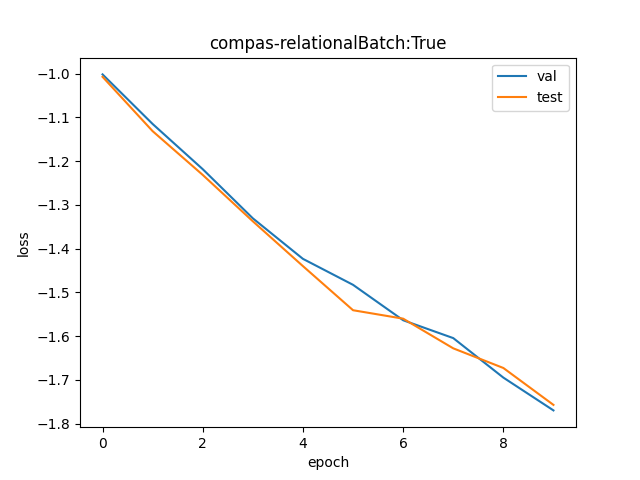

Source data for this figure (header and first rows):
val, test
0.3673, 0.3653
0.328, 0.3226
0.2958, 0.2919
0.2643, 0.2625
0.2409, 0.237
0.2271, 0.2142
0.2094, 0.2102
0.201, 0.1964
0.1837, 0.1877
0.1704, 0.1726
